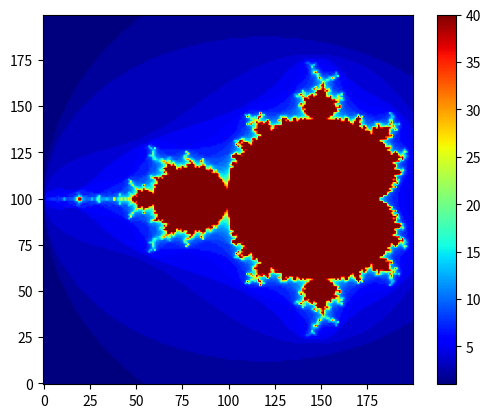

Write Python code to recreate this figure.
#https://realpython.com/mandelbrot-set-python/

# A naive solution - very slow!!!

import numpy as np
import matplotlib.pyplot as plt

NITERMAX = 40
N = 200

mandel = np.zeros((N, N))
cx = np.linspace(-2, .5, N)
cy = np.linspace(-1.5, 1.5, N)

for i in range(N):
    for j in range(N):
        c = cx[i] + cy[j] * 1j
        nz = 0j
        while np.absolute(nz) < 2 and mandel[j, i] < NITERMAX:
            # print(i, j)
            nz = nz ** 2 + c
            mandel[j, i] += 1

plt.figure()
plt.imshow(mandel, origin='lower', cmap='jet')
plt.colorbar()
plt.show()

